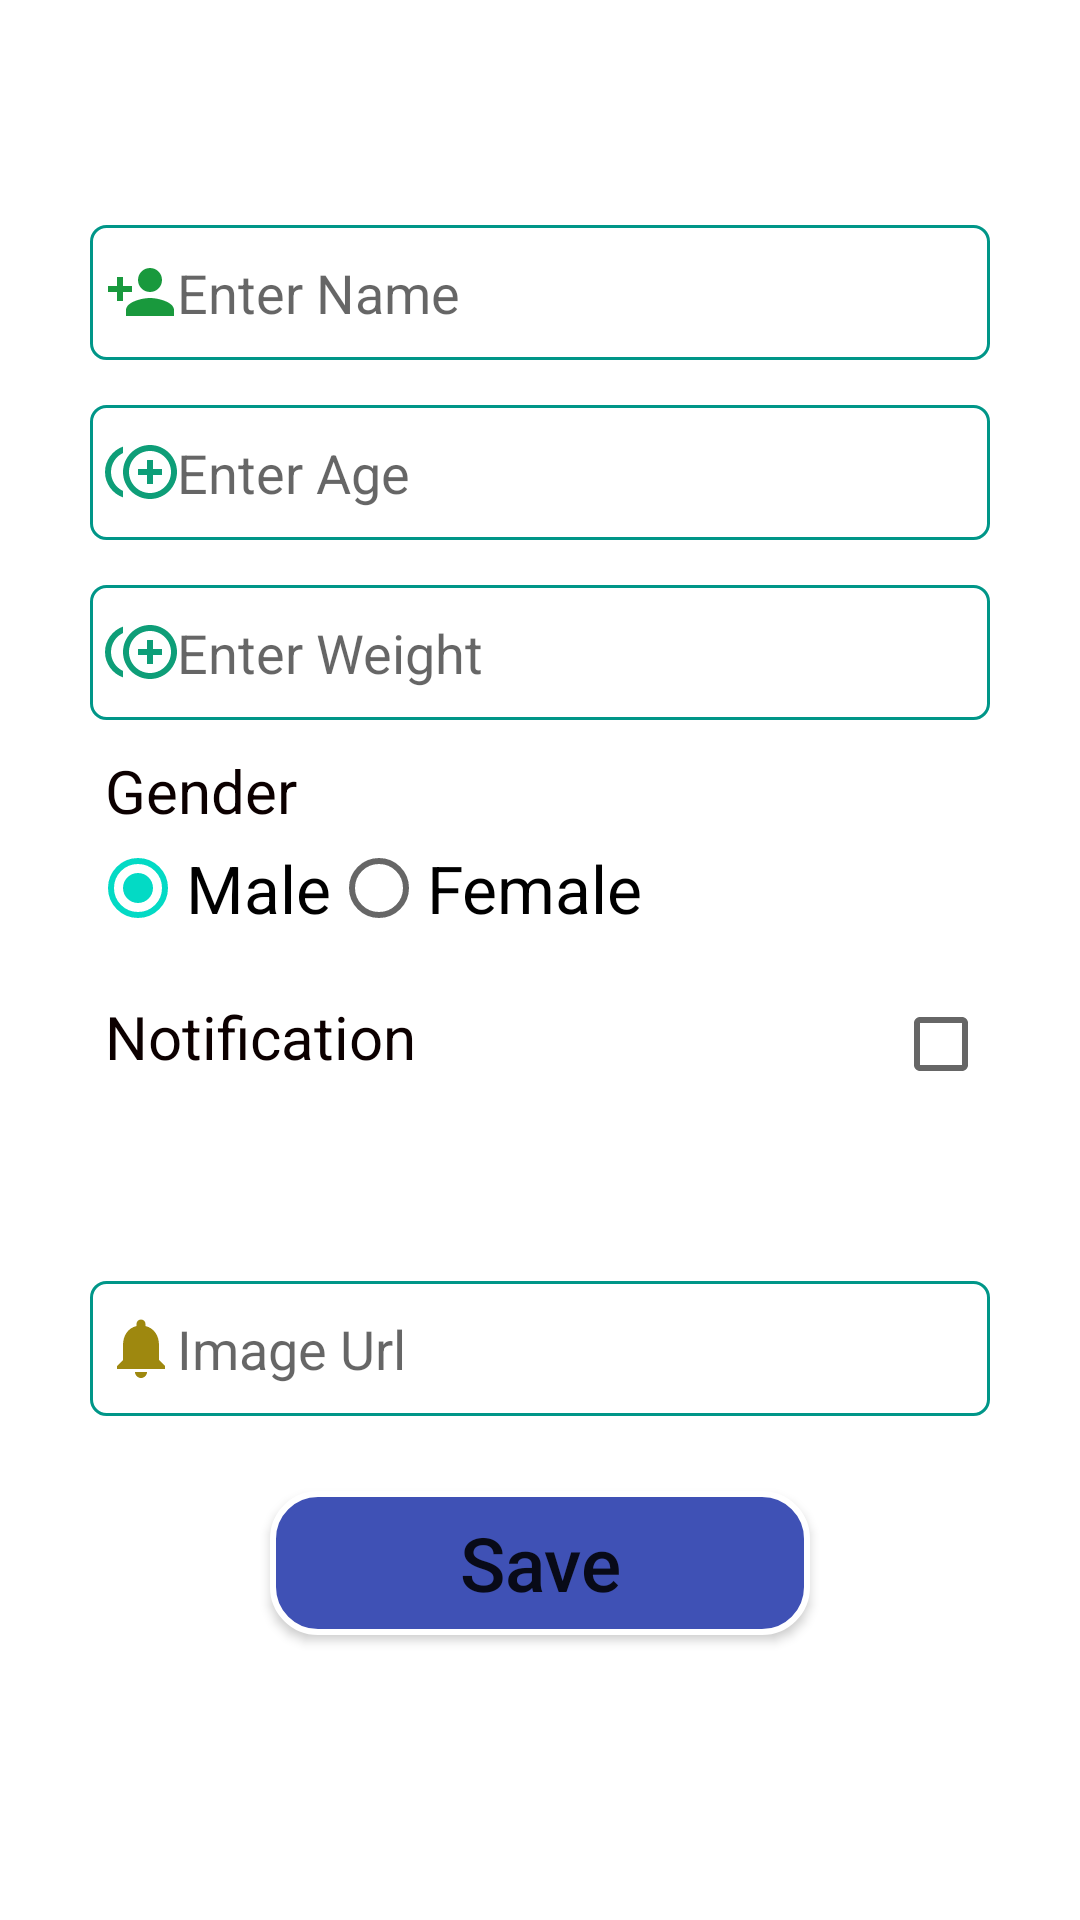

The Android layout XML behind this screen, and the referenced resources:
<!-- AndroidManifest.xml: activity theme AppTheme.Launcher -->
<!-- res/layout/activity_main.xml -->
<?xml version="1.0" encoding="utf-8"?>
<androidx.constraintlayout.widget.ConstraintLayout
    xmlns:android="http://schemas.android.com/apk/res/android"
    xmlns:app="http://schemas.android.com/apk/res-auto"
    xmlns:tools="http://schemas.android.com/tools"
    android:layout_width="match_parent"
    android:layout_height="match_parent"
    tools:context=".MainActivity">

    <androidx.appcompat.widget.AppCompatEditText
        android:id="@+id/nameEd"
        android:hint="@string/name"
        android:layout_width="match_parent"
        android:layout_height="45dp"
        android:paddingLeft="5dp"
        android:paddingRight="5dp"
        android:drawableStart="@drawable/person_add_24"
        android:inputType="textPersonName"
        android:layout_marginStart="30dp"
        android:layout_marginEnd="30dp"
        android:layout_marginTop="75dp"
        android:background="@drawable/bg_edittext"
        app:layout_constraintTop_toTopOf="parent"
        >

    </androidx.appcompat.widget.AppCompatEditText>
    <androidx.appcompat.widget.AppCompatEditText
        android:id="@+id/ageEd"
        android:hint="@string/age"
        android:layout_width="match_parent"
        android:layout_height="45dp"
        android:paddingLeft="5dp"
        android:paddingRight="5dp"
        android:drawableStart="@drawable/age_new"
        android:inputType="number"
        android:layout_marginStart="30dp"
        android:layout_marginEnd="30dp"
        android:layout_marginTop="15dp"
        android:background="@drawable/bg_edittext"
        app:layout_constraintTop_toBottomOf="@+id/nameEd">

    </androidx.appcompat.widget.AppCompatEditText>
    <androidx.appcompat.widget.AppCompatEditText
        android:id="@+id/weightEd"
        android:hint="@string/weight"
        android:layout_width="match_parent"
        android:layout_height="45dp"
        android:paddingLeft="5dp"
        android:paddingRight="5dp"
        android:drawableStart="@drawable/age_new"
        android:inputType="numberDecimal"
        android:layout_marginStart="30dp"
        android:layout_marginEnd="30dp"
        android:layout_marginTop="15dp"
        android:background="@drawable/bg_edittext"
        app:layout_constraintTop_toBottomOf="@+id/ageEd">

    </androidx.appcompat.widget.AppCompatEditText>
    <androidx.constraintlayout.widget.ConstraintLayout
        android:id="@+id/cons"
        android:layout_marginTop="10dp"
        app:layout_constraintTop_toBottomOf="@+id/consNew"
        android:layout_width="match_parent"
        android:layout_height="60dp">

        <androidx.appcompat.widget.AppCompatTextView
            android:id="@+id/noti"
            android:layout_width="wrap_content"
            android:layout_height="40dp"
            android:layout_marginTop="10dp"
            android:layout_marginEnd="30dp"
            android:layout_marginStart="30dp"
            android:paddingLeft="5dp"
            android:paddingRight="5dp"
            android:text="@string/notification"
            android:textColor="@color/black"
            android:textSize="20sp"
            app:layout_constraintTop_toTopOf="parent"
            app:layout_constraintStart_toStartOf="parent"
            >

        </androidx.appcompat.widget.AppCompatTextView>

        <CheckBox
            android:id="@+id/checkbox"
            android:layout_width="wrap_content"
            android:layout_height="wrap_content"
            android:layout_marginTop="10dp"
            app:layout_constraintHorizontal_bias="0.836"
            app:layout_constraintLeft_toRightOf="@+id/noti"
            app:layout_constraintRight_toRightOf="parent"
            app:layout_constraintTop_toTopOf="parent"
            >

        </CheckBox>

    </androidx.constraintlayout.widget.ConstraintLayout>
    <androidx.appcompat.widget.AppCompatTextView
        android:id="@+id/notiEnable"
        android:layout_width="wrap_content"
        android:layout_height="30dp"
        android:textSize="20sp"
        android:textColor="@color/black"
        android:paddingLeft="5dp"
        android:paddingRight="5dp"
        android:layout_marginEnd="30dp"
        android:layout_marginStart="30dp"
        app:layout_constraintStart_toStartOf="parent"
        app:layout_constraintTop_toBottomOf="@+id/cons">

    </androidx.appcompat.widget.AppCompatTextView>

    <androidx.appcompat.widget.AppCompatEditText
        android:id="@+id/urlEd"
        android:hint="@string/url"
        android:layout_width="match_parent"
        android:layout_height="45dp"
        android:paddingLeft="5dp"
        android:paddingRight="5dp"
        android:drawableStart="@drawable/notifications"
        android:inputType="textUri"
        android:layout_marginStart="30dp"
        android:layout_marginEnd="30dp"
        android:layout_marginTop="15dp"
        android:background="@drawable/bg_edittext"
        app:layout_constraintTop_toBottomOf="@+id/notiEnable">

    </androidx.appcompat.widget.AppCompatEditText>

    <androidx.constraintlayout.widget.ConstraintLayout
        android:id="@+id/consNew"
        android:layout_width="match_parent"
        android:layout_height="wrap_content"
        app:layout_constraintTop_toBottomOf="@+id/weightEd"
        tools:layout_editor_absoluteX="0dp">

        <androidx.appcompat.widget.AppCompatTextView
            android:id="@+id/gender"
            android:layout_width="wrap_content"
            android:layout_height="40dp"
            android:layout_marginStart="30dp"
            android:layout_marginTop="10dp"
            android:layout_marginEnd="30dp"
            android:paddingLeft="5dp"
            android:paddingRight="5dp"
            android:text="@string/Gender"
            android:textColor="@color/black"
            android:textSize="20sp"
            app:layout_constraintStart_toStartOf="parent"
            app:layout_constraintTop_toTopOf="parent">

        </androidx.appcompat.widget.AppCompatTextView>

        <RadioGroup
            android:id="@+id/radio"
            android:layout_width="wrap_content"
            android:layout_height="wrap_content"
            android:layout_marginStart="30dp"
            android:layout_marginTop="40dp"
            android:layout_marginEnd="30dp"
            android:orientation="horizontal"
            app:layout_constraintStart_toStartOf="parent"
            app:layout_constraintTop_toBottomOf="@+id/gender"
            app:layout_constraintTop_toTopOf="parent">

            <androidx.appcompat.widget.AppCompatRadioButton
                android:id="@+id/radioButton_Male"
                android:layout_width="wrap_content"
                android:layout_height="wrap_content"
                android:checked="true"
                android:text="@string/Male"
                android:textSize="22sp">

            </androidx.appcompat.widget.AppCompatRadioButton>

            <androidx.appcompat.widget.AppCompatRadioButton
                android:id="@+id/radioButton_Female"
                android:layout_width="wrap_content"
                android:layout_height="wrap_content"
                android:text="@string/Female"
                android:textSize="22sp">

            </androidx.appcompat.widget.AppCompatRadioButton>

        </RadioGroup>

    </androidx.constraintlayout.widget.ConstraintLayout>

    <androidx.appcompat.widget.AppCompatButton
        android:id="@+id/loginBt"
        app:layout_constraintTop_toBottomOf="@+id/urlEd"
        android:text="@string/Save"
        android:textSize="25sp"
        android:textAllCaps="false"
        android:background="@drawable/button"
        android:layout_marginTop="25dp"
        android:layout_marginStart="0dp"
        app:layout_constraintStart_toStartOf="parent"
        app:layout_constraintEnd_toEndOf="parent"
        android:layout_width="180dp"
        android:layout_height="wrap_content">

    </androidx.appcompat.widget.AppCompatButton>




</androidx.constraintlayout.widget.ConstraintLayout>
<!-- resources referenced by this layout -->
<resources>
  <color name="black">#0C0000</color>
  <!-- drawable age_new (drawable) -->
  <vector android:height="24dp" android:tint="#0E9E78"
      android:viewportHeight="24" android:viewportWidth="24"
      android:width="24dp" xmlns:android="http://schemas.android.com/apk/res/android">
      <path android:fillColor="@android:color/white" android:pathData="M16,8h-2v3h-3v2h3v3h2v-3h3v-2h-3zM2,12c0,-2.79 1.64,-5.2 4.01,-6.32L6.01,3.52C2.52,4.76 0,8.09 0,12s2.52,7.24 6.01,8.48v-2.16C3.64,17.2 2,14.79 2,12zM15,3c-4.96,0 -9,4.04 -9,9s4.04,9 9,9 9,-4.04 9,-9 -4.04,-9 -9,-9zM15,19c-3.86,0 -7,-3.14 -7,-7s3.14,-7 7,-7 7,3.14 7,7 -3.14,7 -7,7z"/>
  </vector>
  <!-- drawable bg_edittext (drawable) -->
  <?xml version="1.0" encoding="utf-8"?>
  <shape xmlns:android="http://schemas.android.com/apk/res/android">
  
      
      <solid android:color="#ffffff" />
  
      
      <stroke android:width="1dp" android:color="#009688" />
  
      
      <corners android:radius="5dp" />
  </shape>
  <!-- drawable button (drawable-v24) -->
  <?xml version="1.0" encoding="utf-8"?>
  <shape xmlns:android="http://schemas.android.com/apk/res/android"
      android:shape="rectangle">
      <gradient
          android:angle="90"
          android:endColor="#3F51B5"
          android:startColor="#3F51B5"/>
      <padding
          android:bottom="7dp"
          android:left="7dp"
          android:right="7dp"
          android:top="7dp"/>
      <stroke
          android:width="2dp"
          android:color="#FFF"/>
  
  
      <corners
          android:radius="15dp"/>
  
  
  </shape>
  <!-- drawable notifications (drawable) -->
  <vector android:height="24dp" android:tint="#9E880F"
      android:viewportHeight="24" android:viewportWidth="24"
      android:width="24dp" xmlns:android="http://schemas.android.com/apk/res/android">
      <path android:fillColor="@android:color/white" android:pathData="M12,22c1.1,0 2,-0.9 2,-2h-4c0,1.1 0.89,2 2,2zM18,16v-5c0,-3.07 -1.64,-5.64 -4.5,-6.32L13.5,4c0,-0.83 -0.67,-1.5 -1.5,-1.5s-1.5,0.67 -1.5,1.5v0.68C7.63,5.36 6,7.92 6,11v5l-2,2v1h16v-1l-2,-2z"/>
  </vector>
  <!-- drawable person_add_24 (drawable) -->
  <vector android:height="24dp" android:tint="#19993D"
      android:viewportHeight="24" android:viewportWidth="24"
      android:width="24dp" xmlns:android="http://schemas.android.com/apk/res/android">
      <path android:fillColor="@android:color/white" android:pathData="M15,12c2.21,0 4,-1.79 4,-4s-1.79,-4 -4,-4 -4,1.79 -4,4 1.79,4 4,4zM6,10L6,7L4,7v3L1,10v2h3v3h2v-3h3v-2L6,10zM15,14c-2.67,0 -8,1.34 -8,4v2h16v-2c0,-2.66 -5.33,-4 -8,-4z"/>
  </vector>
  <string name="Female">Female</string>
  <string name="Gender">Gender</string>
  <string name="Male">Male</string>
  <string name="Save">Save</string>
  <string name="age">Enter Age</string>
  <string name="name">Enter Name</string>
  <string name="notification">Notification</string>
  <string name="url">Image Url</string>
  <string name="weight">Enter Weight</string>
  <style name="AppTheme.Launcher">
          <item name="android:windowBackground">@drawable/launcher_screen_with_logo</item>
          <item name="android:windowNoTitle">true</item>
          <item name="android:windowActionBar">false</item>
          <item name="android:windowFullscreen">true</item>
          <item name="android:windowContentOverlay">@null</item>
      </style>
  <!-- drawable launcher_screen_with_logo (drawable) -->
  <?xml version="1.0" encoding="utf-8"?>
  <layer-list xmlns:android="http://schemas.android.com/apk/res/android"
      android:opacity="opaque">
      
      <item android:drawable="@android:color/holo_purple" />
  
      <item>
          
          <bitmap
              android:gravity="center"
              android:src="@drawable/login" />
      </item>
  
  </layer-list>
</resources>
